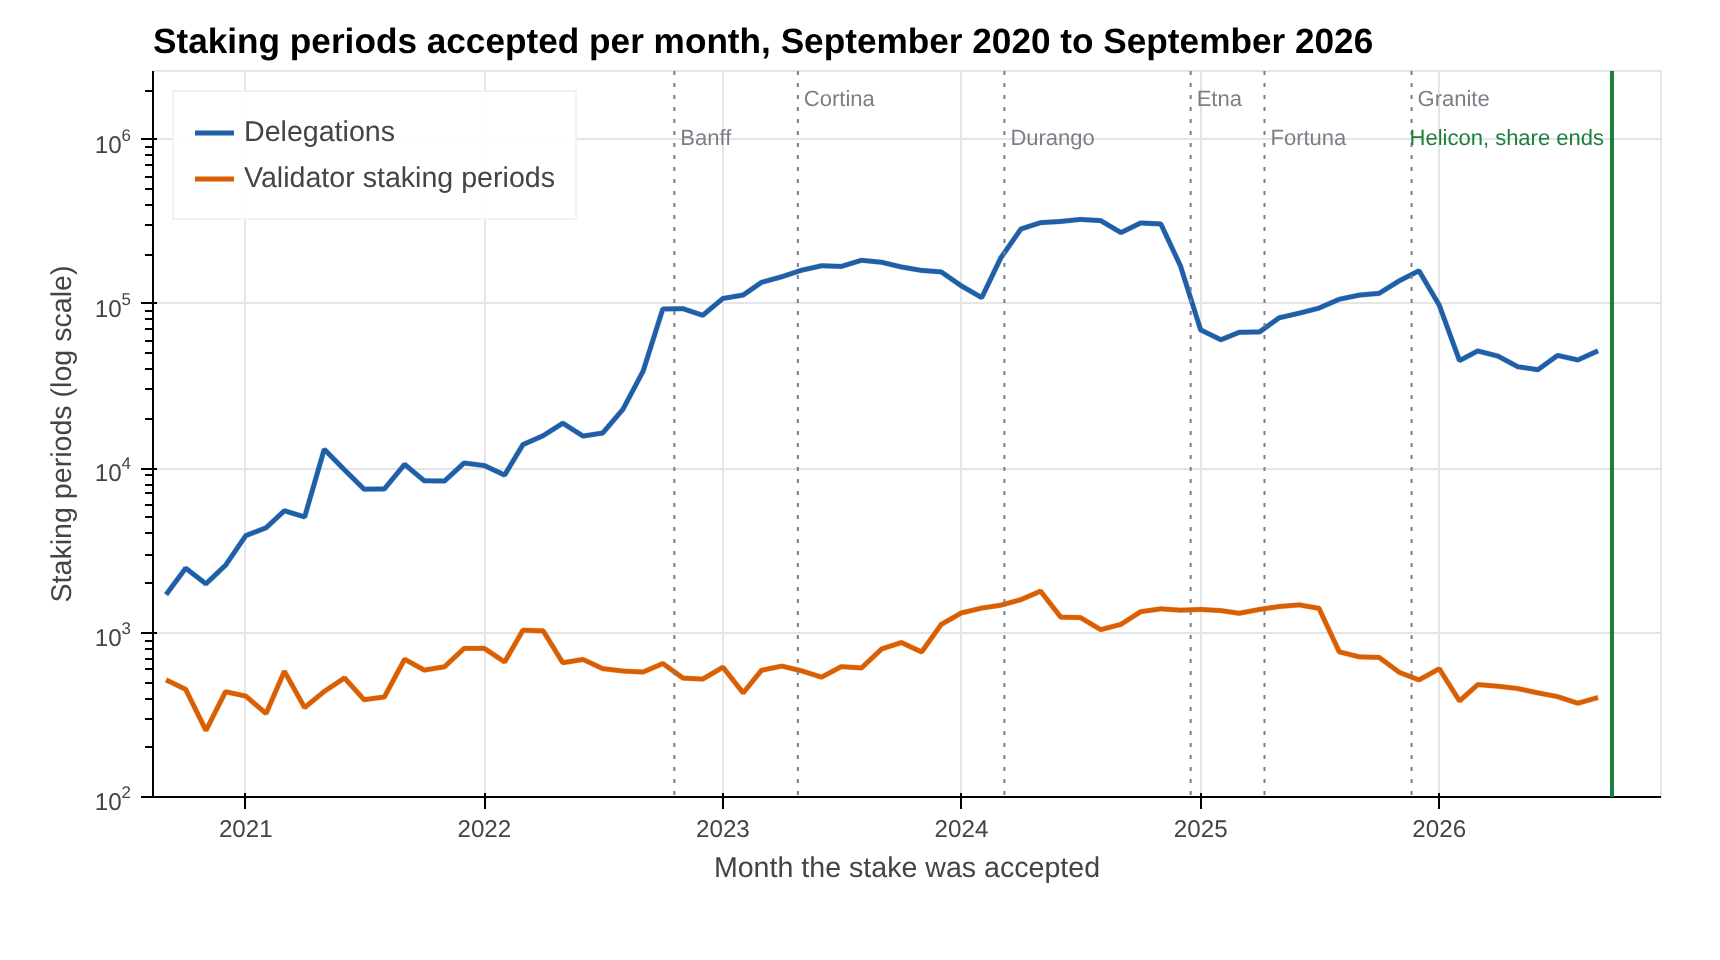

Data behind this chart, as committed beside it:
Month accepted, Delegations, Validator staking periods
2020-09, 1703, 516
2020-10, 2468, 452
2020-11, 1983, 254
2020-12, 2571, 437
2021-01, 3895, 411
2021-02, 4348, 322
2021-03, 5517, 582
2021-04, 5060, 350
2021-05, 13060, 439
2021-06, 9789, 530
2021-07, 7465, 391
2021-08, 7488, 406
2021-09, 10570, 689
2021-10, 8397, 592
2021-11, 8370, 620
2021-12, 10768, 802
2022-01, 10390, 802
2022-02, 9101, 663
2022-03, 13936, 1035
2022-04, 15801, 1025
2022-05, 18815, 656
2022-06, 15705, 687
2022-07, 16393, 604
2022-08, 22853, 584
2022-09, 39100, 576
2022-10, 93196, 649
2022-11, 93568, 529
2022-12, 85326, 522
2023-01, 108006, 616
2023-02, 113338, 430
2023-03, 135332, 590
2023-04, 146368, 626
2023-05, 160309, 586
2023-06, 170827, 536
2023-07, 169189, 621
2023-08, 184443, 610
2023-09, 179302, 796
2023-10, 167926, 871
2023-11, 159968, 763
2023-12, 156696, 1122
2024-01, 128743, 1319
2024-02, 109257, 1411
2024-03, 190396, 1469
2024-04, 285886, 1589
2024-05, 312435, 1788
2024-06, 317858, 1242
2024-07, 326951, 1236
2024-08, 321369, 1043
2024-09, 271809, 1123
2024-10, 310959, 1341
2024-11, 306919, 1396
2024-12, 170596, 1370
2025-01, 69544, 1384
2025-02, 60550, 1362
2025-03, 67210, 1312
2025-04, 67574, 1384
2025-05, 82343, 1442
2025-06, 87937, 1475
2025-07, 94335, 1406
2025-08, 106810, 764
... 13 more rows
